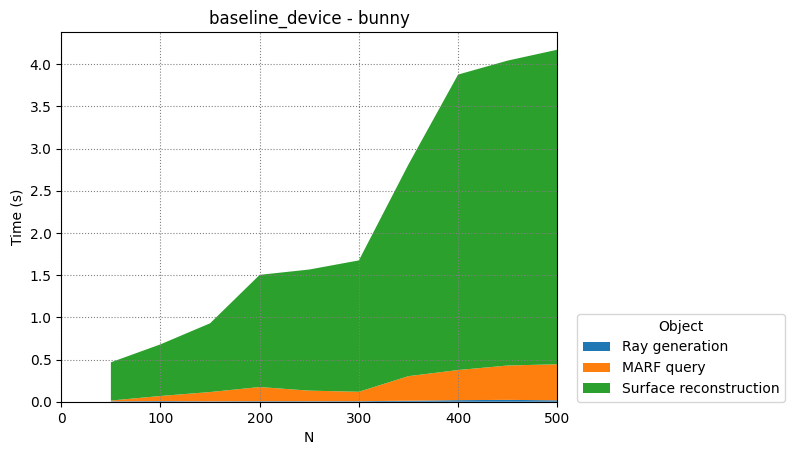

Data behind this chart, as committed beside it:
Ray generation, MARF query, Surface reconstruction
50, 100, 150, 200, 250, 300, 350, 400, 450, 500
0.005311, 0.008497, 0.4532
0.007625, 0.06037, 0.6121
0.004998, 0.1097, 0.8148
0.006553, 0.1675, 1.33
0.006212, 0.1252, 1.435
0.00635, 0.1116, 1.557
0.01189, 0.2912, 2.509
0.01871, 0.3569, 3.502
0.02186, 0.4072, 3.614
0.01673, 0.4275, 3.727
